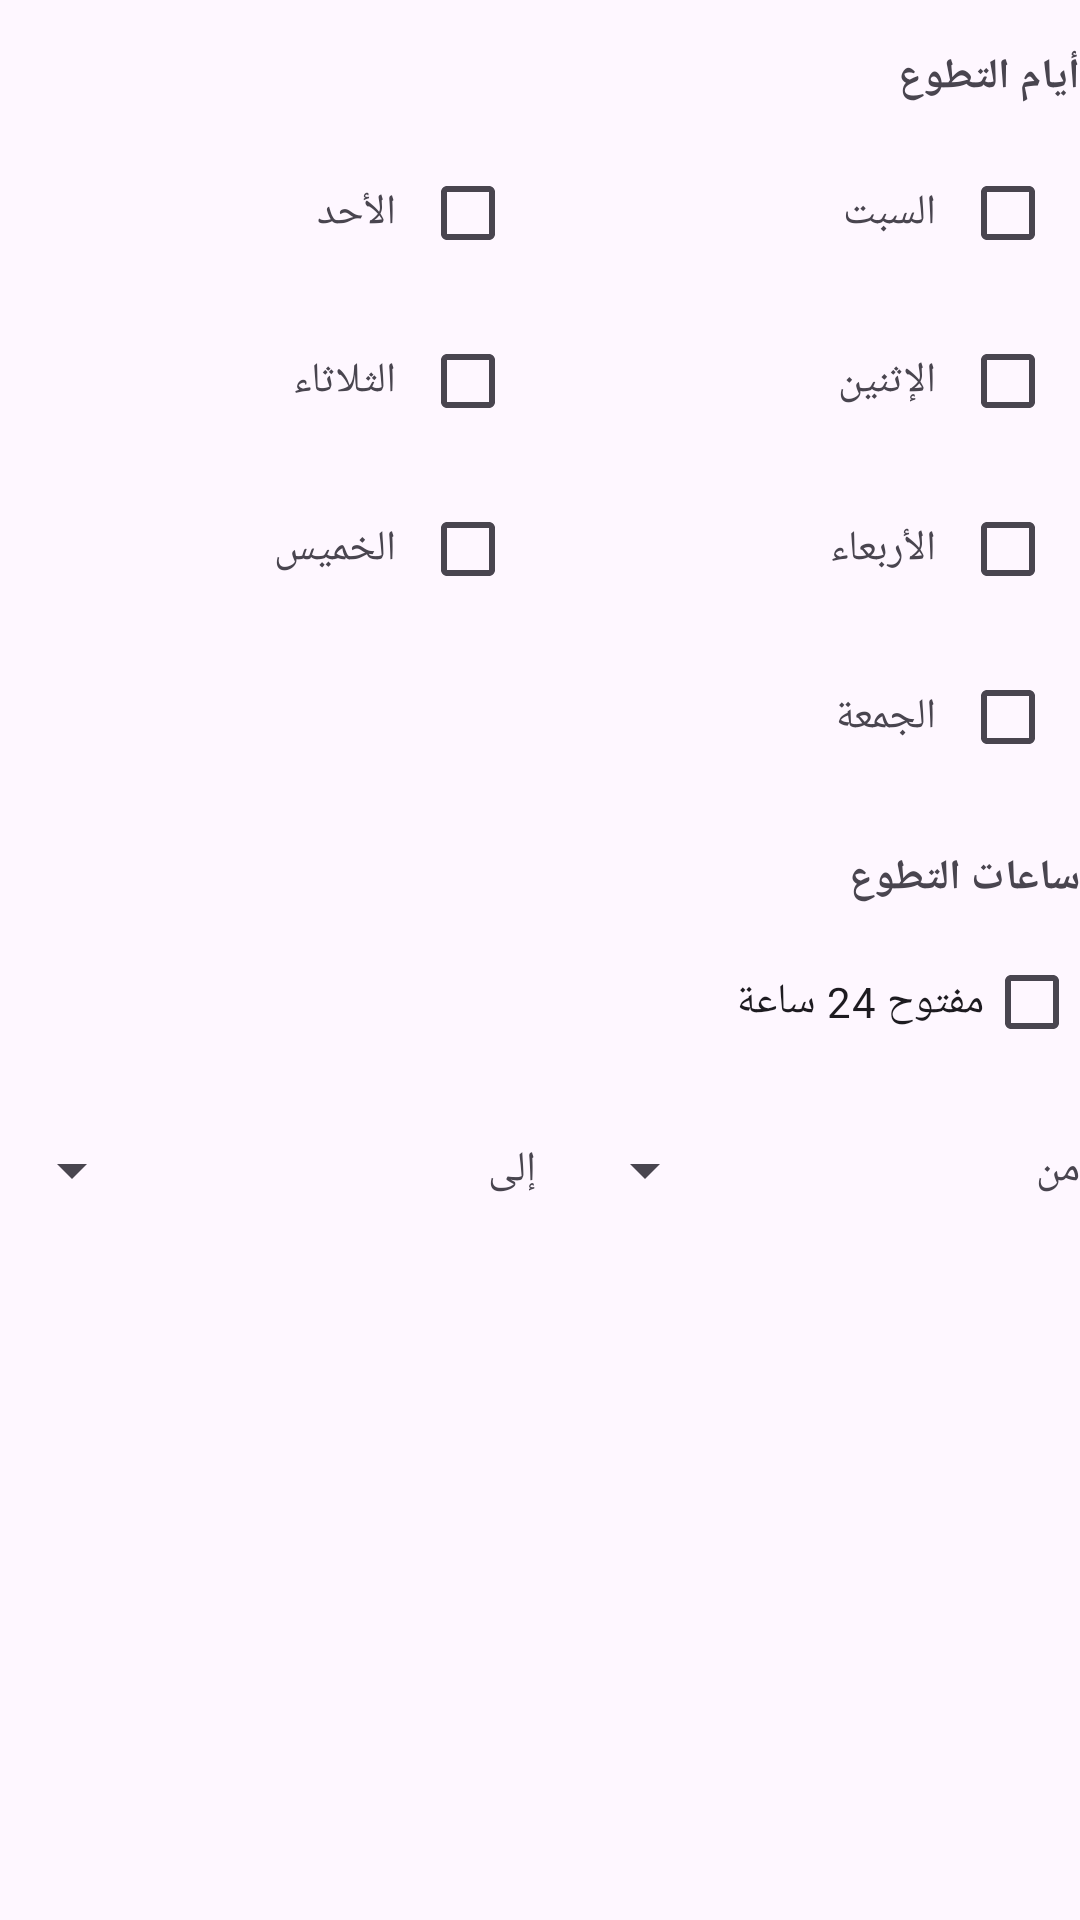

Write the Android layout XML for this screen, with the resource values it uses.
<!-- AndroidManifest.xml: application theme Theme.VolunteerApp -->
<!-- res/layout/include_org_volunteer_schedule.xml -->
<?xml version="1.0" encoding="utf-8"?>
<LinearLayout xmlns:android="http://schemas.android.com/apk/res/android"
    android:layout_width="match_parent"
    android:layout_height="wrap_content"
    android:layoutDirection="rtl"
    android:orientation="vertical">

    <TextView
        android:layout_width="wrap_content"
        android:layout_height="wrap_content"
        android:layout_marginTop="16dp"
        android:text="@string/volunteer_days"
        android:textSize="14sp"
        android:textStyle="bold" />

    <LinearLayout
        android:layout_width="match_parent"
        android:layout_height="wrap_content"
        android:layout_marginTop="8dp"
        android:orientation="vertical">

        <LinearLayout
            android:layout_width="match_parent"
            android:layout_height="wrap_content"
            android:orientation="horizontal">

            <LinearLayout
                android:id="@+id/day_sat"
                android:layout_width="0dp"
                android:layout_height="wrap_content"
                android:layout_weight="1"
                android:background="?attr/selectableItemBackground"
                android:clickable="true"
                android:focusable="true"
                android:gravity="center_vertical"
                android:orientation="horizontal"
                android:paddingVertical="4dp">

                <com.google.android.material.checkbox.MaterialCheckBox
                    android:id="@+id/cb_sat"
                    android:layout_width="wrap_content"
                    android:layout_height="wrap_content"
                    android:paddingStart="0dp"
                    android:paddingEnd="4dp" />

                <TextView
                    android:layout_width="wrap_content"
                    android:layout_height="wrap_content"
                    android:text="السبت"
                    android:textSize="14sp" />
            </LinearLayout>

            <LinearLayout
                android:id="@+id/day_sun"
                android:layout_width="0dp"
                android:layout_height="wrap_content"
                android:layout_weight="1"
                android:background="?attr/selectableItemBackground"
                android:clickable="true"
                android:focusable="true"
                android:gravity="center_vertical"
                android:orientation="horizontal"
                android:paddingVertical="4dp">

                <com.google.android.material.checkbox.MaterialCheckBox
                    android:id="@+id/cb_sun"
                    android:layout_width="wrap_content"
                    android:layout_height="wrap_content"
                    android:paddingStart="0dp"
                    android:paddingEnd="4dp" />

                <TextView
                    android:layout_width="wrap_content"
                    android:layout_height="wrap_content"
                    android:text="الأحد"
                    android:textSize="14sp" />
            </LinearLayout>
        </LinearLayout>

        <LinearLayout
            android:layout_width="match_parent"
            android:layout_height="wrap_content"
            android:orientation="horizontal">

            <LinearLayout
                android:id="@+id/day_mon"
                android:layout_width="0dp"
                android:layout_height="wrap_content"
                android:layout_weight="1"
                android:background="?attr/selectableItemBackground"
                android:clickable="true"
                android:focusable="true"
                android:gravity="center_vertical"
                android:orientation="horizontal"
                android:paddingVertical="4dp">

                <com.google.android.material.checkbox.MaterialCheckBox
                    android:id="@+id/cb_mon"
                    android:layout_width="wrap_content"
                    android:layout_height="wrap_content"
                    android:paddingStart="0dp"
                    android:paddingEnd="4dp" />

                <TextView
                    android:layout_width="wrap_content"
                    android:layout_height="wrap_content"
                    android:text="الإثنين"
                    android:textSize="14sp" />
            </LinearLayout>

            <LinearLayout
                android:id="@+id/day_tue"
                android:layout_width="0dp"
                android:layout_height="wrap_content"
                android:layout_weight="1"
                android:background="?attr/selectableItemBackground"
                android:clickable="true"
                android:focusable="true"
                android:gravity="center_vertical"
                android:orientation="horizontal"
                android:paddingVertical="4dp">

                <com.google.android.material.checkbox.MaterialCheckBox
                    android:id="@+id/cb_tue"
                    android:layout_width="wrap_content"
                    android:layout_height="wrap_content"
                    android:paddingStart="0dp"
                    android:paddingEnd="4dp" />

                <TextView
                    android:layout_width="wrap_content"
                    android:layout_height="wrap_content"
                    android:text="الثلاثاء"
                    android:textSize="14sp" />
            </LinearLayout>
        </LinearLayout>

        <LinearLayout
            android:layout_width="match_parent"
            android:layout_height="wrap_content"
            android:orientation="horizontal">

            <LinearLayout
                android:id="@+id/day_wed"
                android:layout_width="0dp"
                android:layout_height="wrap_content"
                android:layout_weight="1"
                android:background="?attr/selectableItemBackground"
                android:clickable="true"
                android:focusable="true"
                android:gravity="center_vertical"
                android:orientation="horizontal"
                android:paddingVertical="4dp">

                <com.google.android.material.checkbox.MaterialCheckBox
                    android:id="@+id/cb_wed"
                    android:layout_width="wrap_content"
                    android:layout_height="wrap_content"
                    android:paddingStart="0dp"
                    android:paddingEnd="4dp" />

                <TextView
                    android:layout_width="wrap_content"
                    android:layout_height="wrap_content"
                    android:text="الأربعاء"
                    android:textSize="14sp" />
            </LinearLayout>

            <LinearLayout
                android:id="@+id/day_thu"
                android:layout_width="0dp"
                android:layout_height="wrap_content"
                android:layout_weight="1"
                android:background="?attr/selectableItemBackground"
                android:clickable="true"
                android:focusable="true"
                android:gravity="center_vertical"
                android:orientation="horizontal"
                android:paddingVertical="4dp">

                <com.google.android.material.checkbox.MaterialCheckBox
                    android:id="@+id/cb_thu"
                    android:layout_width="wrap_content"
                    android:layout_height="wrap_content"
                    android:paddingStart="0dp"
                    android:paddingEnd="4dp" />

                <TextView
                    android:layout_width="wrap_content"
                    android:layout_height="wrap_content"
                    android:text="الخميس"
                    android:textSize="14sp" />
            </LinearLayout>
        </LinearLayout>

        <LinearLayout
            android:id="@+id/day_fri"
            android:layout_width="match_parent"
            android:layout_height="wrap_content"
            android:background="?attr/selectableItemBackground"
            android:clickable="true"
            android:focusable="true"
            android:gravity="center_vertical"
            android:orientation="horizontal"
            android:paddingVertical="4dp">

            <com.google.android.material.checkbox.MaterialCheckBox
                android:id="@+id/cb_fri"
                android:layout_width="wrap_content"
                android:layout_height="wrap_content"
                android:paddingStart="0dp"
                android:paddingEnd="4dp" />

            <TextView
                android:layout_width="wrap_content"
                android:layout_height="wrap_content"
                android:text="الجمعة"
                android:textSize="14sp" />
        </LinearLayout>
    </LinearLayout>

    <TextView
        android:layout_width="wrap_content"
        android:layout_height="wrap_content"
        android:layout_marginTop="16dp"
        android:text="@string/volunteer_hours"
        android:textSize="14sp"
        android:textStyle="bold" />

    <com.google.android.material.checkbox.MaterialCheckBox
        android:id="@+id/cb_24_hours"
        android:layout_width="wrap_content"
        android:layout_height="wrap_content"
        android:layout_marginTop="8dp"
        android:text="@string/open_24_hours" />

    <LinearLayout
        android:id="@+id/layout_time_range"
        android:layout_width="match_parent"
        android:layout_height="wrap_content"
        android:layout_marginTop="8dp"
        android:gravity="center_vertical"
        android:orientation="horizontal"
        android:visibility="visible">

        <TextView
            android:layout_width="wrap_content"
            android:layout_height="wrap_content"
            android:layout_marginEnd="4dp"
            android:text="من"
            android:textSize="14sp" />

        <Spinner
            android:id="@+id/spinner_from_time"
            android:layout_width="0dp"
            android:layout_height="48dp"
            android:layout_marginEnd="8dp"
            android:layout_weight="1"
            android:minWidth="80dp"
            android:spinnerMode="dropdown" />

        <TextView
            android:layout_width="wrap_content"
            android:layout_height="wrap_content"
            android:layout_gravity="center_vertical"
            android:layout_marginHorizontal="4dp"
            android:text="إلى"
            android:textSize="14sp" />

        <Spinner
            android:id="@+id/spinner_to_time"
            android:layout_width="0dp"
            android:layout_height="48dp"
            android:layout_marginStart="8dp"
            android:layout_weight="1"
            android:minWidth="80dp"
            android:spinnerMode="dropdown" />
    </LinearLayout>
</LinearLayout>
<!-- resources referenced by this layout -->
<resources>
  <string name="open_24_hours">مفتوح 24 ساعة</string>
  <string name="volunteer_days">أيام التطوع</string>
  <string name="volunteer_hours">ساعات التطوع</string>
  <style name="Theme.VolunteerApp" parent="Base.Theme.VolunteerApp" />
  <style name="Base.Theme.VolunteerApp" parent="Theme.Material3.DayNight.NoActionBar">
          <item name="colorPrimary">@color/volunteer_primary</item>
          <item name="colorPrimaryDark">@color/volunteer_primary_dark</item>
          <item name="colorOnPrimary">@color/white</item>
          <item name="colorPrimaryContainer">@color/volunteer_primary_light</item>
          <item name="colorOnPrimaryContainer">@color/volunteer_primary_dark</item>
          <item name="android:statusBarColor">@android:color/transparent</item>
          <item name="android:navigationBarColor">@android:color/transparent</item>
          <item name="android:windowLightStatusBar">false</item>
          <item name="textInputStyle">@style/RoundedTextInputLayout</item>
      </style>
  <color name="volunteer_primary">#FF2E7D32</color>
  <color name="volunteer_primary_dark">#FF1B5E20</color>
  <color name="white">#FFFFFFFF</color>
  <color name="volunteer_primary_light">#FFE8F5E9</color>
  <style name="RoundedTextInputLayout" parent="Widget.Material3.TextInputLayout.OutlinedBox">
          <item name="shapeAppearanceOverlay">@style/RoundedInputShape</item>
      </style>
  <style name="RoundedInputShape" parent="">
          <item name="cornerFamily">rounded</item>
          <item name="cornerSize">12dp</item>
      </style>
</resources>
